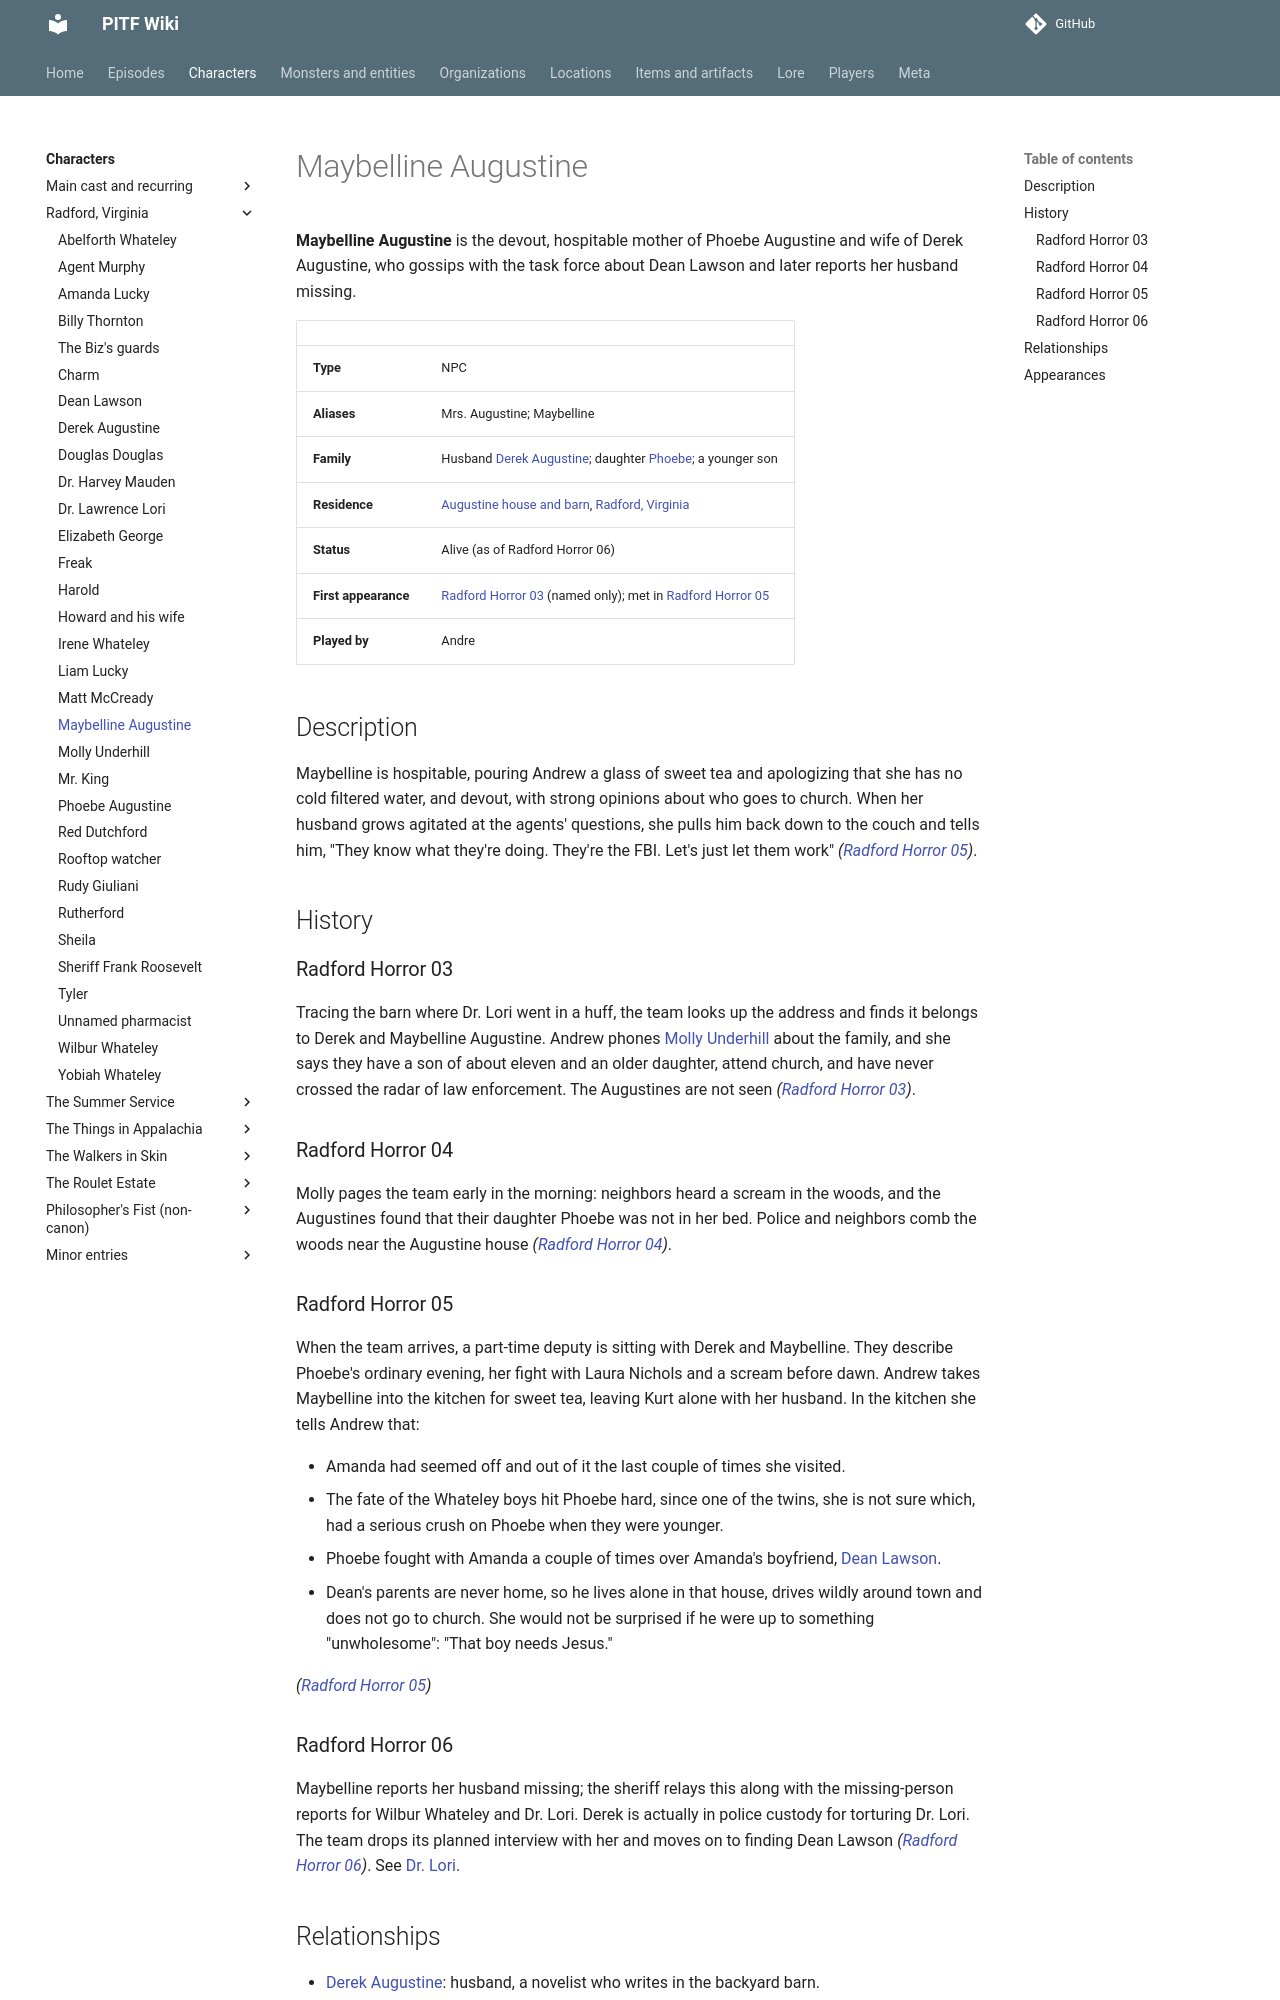

repository: AndreTInfante/pitf-wiki · page: characters/maybelline-augustine/index.html · generator: mkdocs

# Maybelline Augustine

**Maybelline Augustine** is the devout, hospitable mother of Phoebe Augustine and wife of Derek Augustine, who gossips with the task force about Dean Lawson and later reports her husband missing.

| | |
|---|---|
| **Type** | NPC |
| **Aliases** | Mrs. Augustine; Maybelline |
| **Family** | Husband [Derek Augustine](derek-augustine.md); daughter [Phoebe](phoebe-augustine.md); a younger son |
| **Residence** | [Augustine house and barn](../locations/augustine-house-and-barn.md), [Radford, Virginia](../locations/radford-virginia.md) |
| **Status** | Alive (as of Radford Horror 06) |
| **First appearance** | [Radford Horror 03](../episodes/radford-horror/03.md) (named only); met in [Radford Horror 05](../episodes/radford-horror/05.md) |
| **Played by** | Andre |

## Description

Maybelline is hospitable, pouring Andrew a glass of sweet tea and apologizing that she has no cold filtered water, and devout, with strong opinions about who goes to church. When her husband grows agitated at the agents' questions, she pulls him back down to the couch and tells him, "They know what they're doing. They're the FBI. Let's just let them work" *([Radford Horror 05](../episodes/radford-horror/05.md))*.

## History

### Radford Horror 03

Tracing the barn where Dr. Lori went in a huff, the team looks up the address and finds it belongs to Derek and Maybelline Augustine. Andrew phones [Molly Underhill](molly-underhill.md) about the family, and she says they have a son of about eleven and an older daughter, attend church, and have never crossed the radar of law enforcement. The Augustines are not seen *([Radford Horror 03](../episodes/radford-horror/03.md))*.

### Radford Horror 04

Molly pages the team early in the morning: neighbors heard a scream in the woods, and the Augustines found that their daughter Phoebe was not in her bed. Police and neighbors comb the woods near the Augustine house *([Radford Horror 04](../episodes/radford-horror/04.md))*.

### Radford Horror 05

When the team arrives, a part-time deputy is sitting with Derek and Maybelline. They describe Phoebe's ordinary evening, her fight with Laura Nichols and a scream before dawn. Andrew takes Maybelline into the kitchen for sweet tea, leaving Kurt alone with her husband. In the kitchen she tells Andrew that:

- Amanda had seemed off and out of it the last couple of times she visited.
- The fate of the Whateley boys hit Phoebe hard, since one of the twins, she is not sure which, had a serious crush on Phoebe when they were younger.
- Phoebe fought with Amanda a couple of times over Amanda's boyfriend, [Dean Lawson](dean-lawson.md).
- Dean's parents are never home, so he lives alone in that house, drives wildly around town and does not go to church. She would not be surprised if he were up to something "unwholesome": "That boy needs Jesus."

*([Radford Horror 05](../episodes/radford-horror/05.md))*
